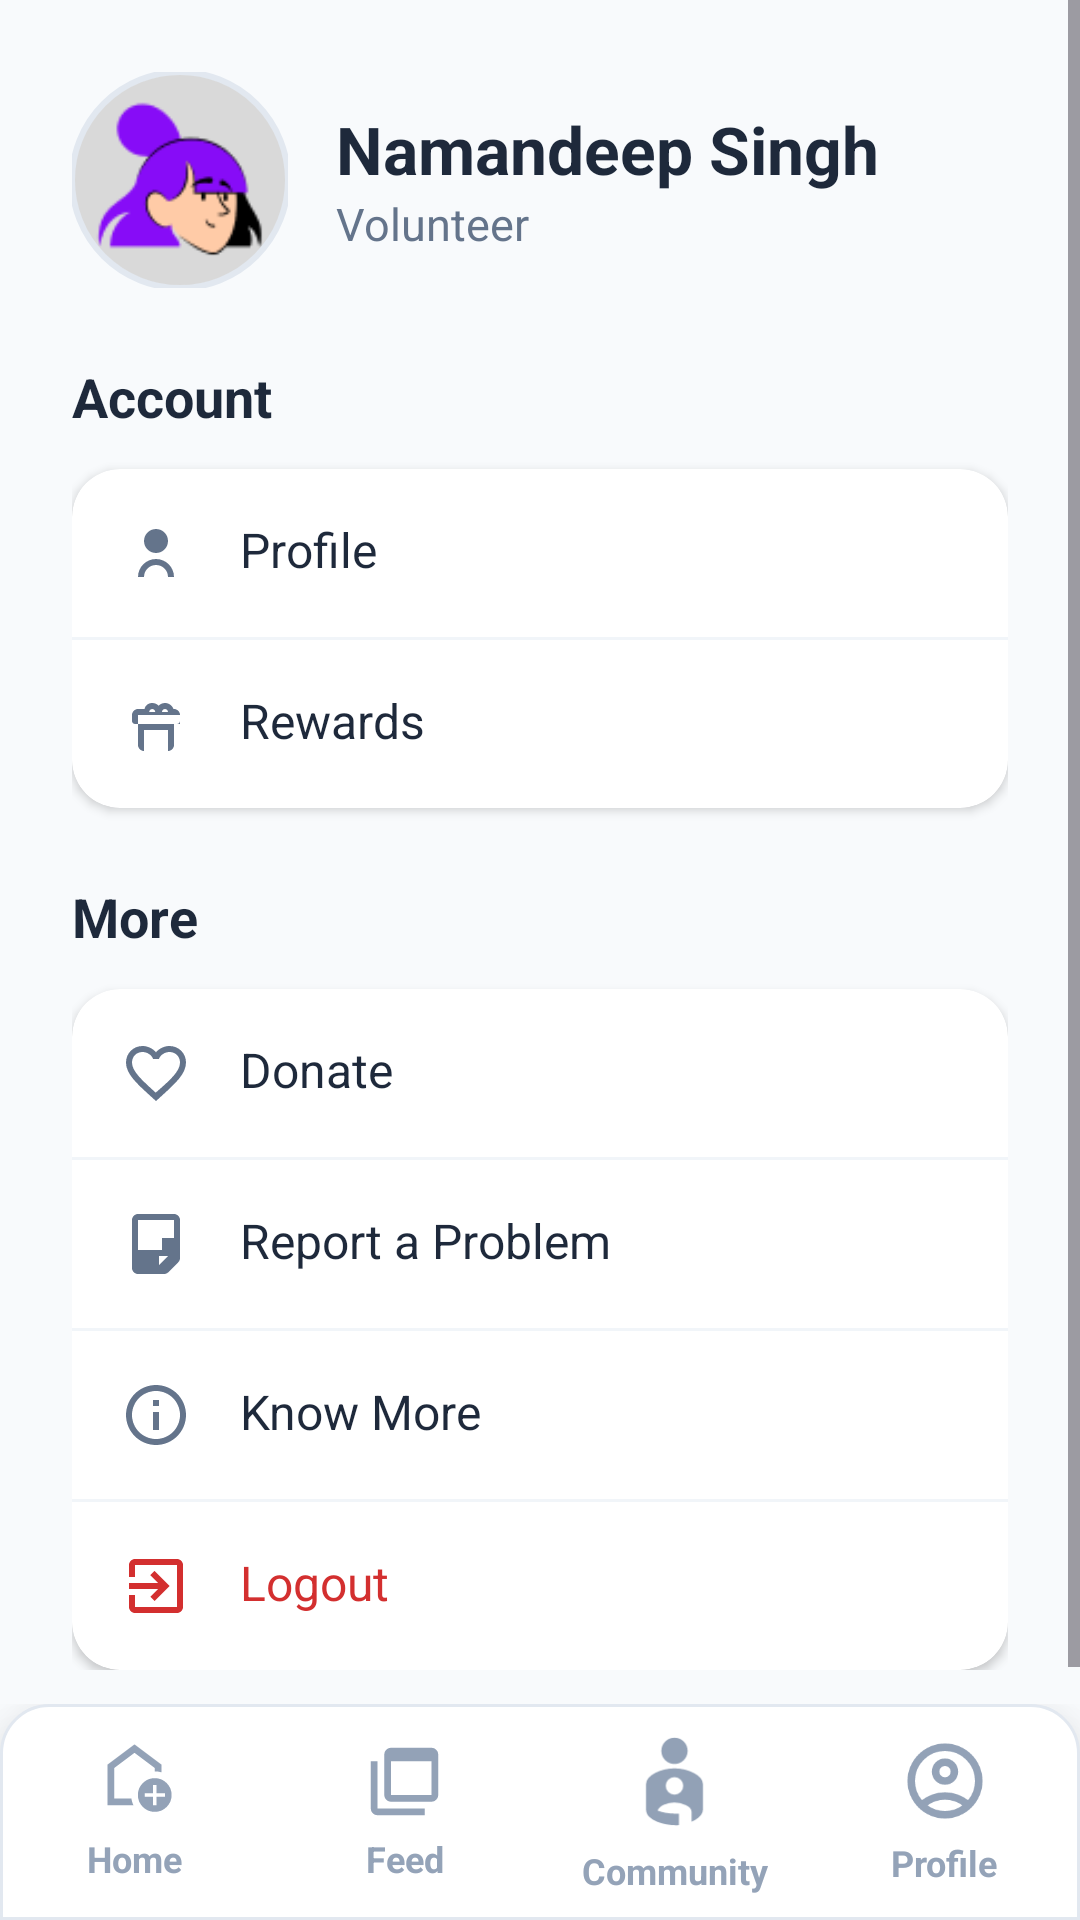

Android layout source for this screen:
<!-- AndroidManifest.xml: application theme Theme.SwachhtaSarthi -->
<!-- res/layout/activity_settings.xml -->
<?xml version="1.0" encoding="utf-8"?>
<androidx.constraintlayout.widget.ConstraintLayout xmlns:android="http://schemas.android.com/apk/res/android"
    xmlns:app="http://schemas.android.com/apk/res-auto"
    android:layout_width="match_parent"
    android:layout_height="match_parent"
    android:background="#F8FAFC">

    <ScrollView
        android:layout_width="0dp"
        android:layout_height="0dp"
        android:fillViewport="true"
        app:layout_constraintBottom_toTopOf="@+id/bottom_tray_container"
        app:layout_constraintEnd_toEndOf="parent"
        app:layout_constraintStart_toStartOf="parent"
        app:layout_constraintTop_toTopOf="parent">

        <LinearLayout
            android:layout_width="match_parent"
            android:layout_height="wrap_content"
            android:orientation="vertical"
            android:padding="24dp">

            <LinearLayout
                android:layout_width="match_parent"
                android:layout_height="wrap_content"
                android:gravity="center_vertical"
                android:orientation="horizontal"
                android:layout_marginBottom="24dp">

                <com.google.android.material.imageview.ShapeableImageView
                    android:id="@+id/ivProfileImage"
                    android:layout_width="72dp"
                    android:layout_height="72dp"
                    android:scaleType="centerCrop"
                    app:shapeAppearanceOverlay="@style/CircleImageView"
                    app:srcCompat="@drawable/profile_image"
                    app:strokeColor="#E2E8F0"
                    app:strokeWidth="2dp" />

                <LinearLayout
                    android:layout_width="wrap_content"
                    android:layout_height="wrap_content"
                    android:layout_marginStart="16dp"
                    android:orientation="vertical">

                    <TextView
                        android:id="@+id/tvProfileName"
                        android:layout_width="wrap_content"
                        android:layout_height="wrap_content"
                        android:text="Namandeep Singh"
                        android:textColor="#1E293B"
                        android:textSize="22sp"
                        android:textStyle="bold" />

                    <TextView
                        android:id="@+id/tvProfileRole"
                        android:layout_width="wrap_content"
                        android:layout_height="wrap_content"
                        android:text="Volunteer"
                        android:textColor="#64748B"
                        android:textSize="15sp" />
                </LinearLayout>
            </LinearLayout>

            <TextView
                android:layout_width="wrap_content"
                android:layout_height="wrap_content"
                android:text="Account"
                android:textColor="#1E293B"
                android:textSize="18sp"
                android:textStyle="bold"
                android:layout_marginBottom="12dp" />

            <androidx.cardview.widget.CardView
                android:layout_width="match_parent"
                android:layout_height="wrap_content"
                app:cardCornerRadius="16dp"
                app:cardElevation="2dp"
                android:layout_marginBottom="24dp">

                <LinearLayout
                    android:layout_width="match_parent"
                    android:layout_height="wrap_content"
                    android:orientation="vertical">

                    <TextView
                        android:id="@+id/tvAccountProfile"
                        android:layout_width="match_parent"
                        android:layout_height="wrap_content"
                        android:drawablePadding="16dp"
                        android:padding="16dp"
                        android:text="Profile"
                        android:textColor="#1E293B"
                        android:textSize="16sp"
                        app:drawableStartCompat="@drawable/ic_profile_outline"
                        app:drawableTint="#64748B" />

                    <View android:layout_width="match_parent" android:layout_height="1dp" android:background="#F1F5F9" />

                    <TextView
                        android:id="@+id/tvAccountScoreMetrics"
                        android:layout_width="match_parent"
                        android:layout_height="wrap_content"
                        android:padding="16dp"
                        android:text="Rewards"
                        android:textColor="#1E293B"
                        android:textSize="16sp"
                        app:drawableStartCompat="@drawable/ic_rewards_outline"
                        app:drawableTint="#64748B"
                        android:drawablePadding="16dp" />
                </LinearLayout>
            </androidx.cardview.widget.CardView>

            <TextView
                android:layout_width="wrap_content"
                android:layout_height="wrap_content"
                android:text="More"
                android:textColor="#1E293B"
                android:textSize="18sp"
                android:textStyle="bold"
                android:layout_marginBottom="12dp" />

            <androidx.cardview.widget.CardView
                android:layout_width="match_parent"
                android:layout_height="wrap_content"
                app:cardCornerRadius="16dp"
                app:cardElevation="2dp">

                <LinearLayout
                    android:layout_width="match_parent"
                    android:layout_height="wrap_content"
                    android:orientation="vertical">

                    <TextView
                        android:id="@+id/tvDonate"
                        android:layout_width="match_parent"
                        android:layout_height="wrap_content"
                        android:padding="16dp"
                        android:text="Donate"
                        android:textColor="#1E293B"
                        android:textSize="16sp"
                        app:drawableStartCompat="@drawable/ic_heart_outline"
                        app:drawableTint="#64748B"
                        android:drawablePadding="16dp" />

                    <View android:layout_width="match_parent" android:layout_height="1dp" android:background="#F1F5F9" />

                    <TextView
                        android:id="@+id/tvReportProblem"
                        android:layout_width="match_parent"
                        android:layout_height="wrap_content"
                        android:padding="16dp"
                        android:text="Report a Problem"
                        android:textColor="#1E293B"
                        android:textSize="16sp"
                        app:drawableStartCompat="@drawable/ic_report_problem_outline"
                        app:drawableTint="#64748B"
                        android:drawablePadding="16dp" />

                    <View android:layout_width="match_parent" android:layout_height="1dp" android:background="#F1F5F9" />

                    <TextView
                        android:id="@+id/tvMoreKnowMore"
                        android:layout_width="match_parent"
                        android:layout_height="wrap_content"
                        android:padding="16dp"
                        android:text="Know More"
                        android:textColor="#1E293B"
                        android:textSize="16sp"
                        app:drawableStartCompat="@drawable/ic_info_outline"
                        app:drawableTint="#64748B"
                        android:drawablePadding="16dp" />

                    <View android:layout_width="match_parent" android:layout_height="1dp" android:background="#F1F5F9" />

                    <TextView
                        android:id="@+id/tvLogout"
                        android:layout_width="match_parent"
                        android:layout_height="wrap_content"
                        android:padding="16dp"
                        android:text="Logout"
                        android:textColor="#D32F2F"
                        android:textSize="16sp"
                        app:drawableStartCompat="@drawable/ic_logout_outline"
                        app:drawableTint="#D32F2F"
                        android:drawablePadding="16dp" />
                </LinearLayout>
            </androidx.cardview.widget.CardView>

        </LinearLayout>
    </ScrollView>

    <FrameLayout
        android:id="@+id/bottom_tray_container"
        android:layout_width="match_parent"
        android:layout_height="wrap_content"
        app:layout_constraintBottom_toBottomOf="parent">
        <include layout="@layout/component_tray_bottom" />
    </FrameLayout>

</androidx.constraintlayout.widget.ConstraintLayout>
<!-- res/layout/component_tray_bottom.xml (included above) -->
<?xml version="1.0" encoding="utf-8"?>
<androidx.constraintlayout.widget.ConstraintLayout xmlns:android="http://schemas.android.com/apk/res/android"
    xmlns:app="http://schemas.android.com/apk/res-auto"
    android:layout_width="match_parent"
    android:layout_height="72dp"
    android:background="@drawable/bg_bottom_nav"
    android:elevation="16dp">

    <LinearLayout
        android:layout_width="match_parent"
        android:layout_height="match_parent"
        android:orientation="horizontal"
        android:weightSum="4">

        

        
        <LinearLayout
            android:id="@+id/nav_home"
            android:layout_width="0dp"
            android:layout_height="match_parent"
            android:layout_weight="1"
            android:background="?attr/selectableItemBackground"
            android:clickable="true"
            android:focusable="true"
            android:gravity="center"
            android:orientation="vertical">

            <ImageView
                android:id="@+id/imageButtonHome"
                android:layout_width="27dp"
                android:layout_height="27dp"
                app:srcCompat="@drawable/home_new" />

            <TextView
                android:id="@+id/textViewHome"
                android:layout_width="wrap_content"
                android:layout_height="wrap_content"
                android:layout_marginTop="4dp"
                android:text="Home"
                android:textColor="#94A3B8"
                android:textSize="12sp"
                android:textStyle="bold" />
        </LinearLayout>

        <LinearLayout
            android:id="@+id/nav_report"
            android:layout_width="0dp"
            android:layout_height="match_parent"
            android:layout_weight="1"
            android:background="?attr/selectableItemBackground"
            android:clickable="true"
            android:focusable="true"
            android:gravity="center"
            android:orientation="vertical">

            <ImageView
                android:id="@+id/imageButtonReport"
                android:layout_width="27dp"
                android:layout_height="27dp"
                app:srcCompat="@drawable/feed_new" />

            <TextView
                android:id="@+id/textViewReport"
                android:layout_width="wrap_content"
                android:layout_height="wrap_content"
                android:layout_marginTop="4dp"
                android:text="Feed"
                android:textColor="#94A3B8"
                android:textSize="12sp"
                android:textStyle="bold" />
        </LinearLayout>

        
        <LinearLayout
            android:id="@+id/nav_community"
            android:layout_width="0dp"
            android:layout_height="match_parent"
            android:layout_weight="1"
            android:background="?attr/selectableItemBackground"
            android:clickable="true"
            android:focusable="true"
            android:gravity="center"
            android:orientation="vertical">

            <ImageView
                android:id="@+id/imageButtonCommunity"
                android:layout_width="35dp"
                android:layout_height="35dp"
                app:srcCompat="@drawable/new_community_grey" />

            <TextView
                android:id="@+id/textViewCommunity"
                android:layout_width="wrap_content"
                android:layout_height="wrap_content"
                android:layout_marginTop="4dp"
                android:text="Community"
                android:textColor="#94A3B8"
                android:textSize="12sp"
                android:textStyle="bold" />
        </LinearLayout>

        
        <LinearLayout
            android:id="@+id/nav_profile"
            android:layout_width="0dp"
            android:layout_height="match_parent"
            android:layout_weight="1"
            android:background="?attr/selectableItemBackground"
            android:clickable="true"
            android:focusable="true"
            android:gravity="center"
            android:orientation="vertical">

            <ImageView
                android:id="@+id/imageButtonProfile"
                android:layout_width="30dp"
                android:layout_height="30dp"
                app:srcCompat="@drawable/profile_new" />

            <TextView
                android:id="@+id/textViewProfile"
                android:layout_width="wrap_content"
                android:layout_height="wrap_content"
                android:layout_marginTop="4dp"
                android:text="Profile"
                android:textColor="#94A3B8"
                android:textSize="12sp"
                android:textStyle="bold" />
        </LinearLayout>

    </LinearLayout>

</androidx.constraintlayout.widget.ConstraintLayout>
<!-- resources referenced by this layout -->
<resources>
  <!-- drawable bg_bottom_nav (drawable) -->
  <?xml version="1.0" encoding="utf-8"?>
  <shape xmlns:android="http://schemas.android.com/apk/res/android">
      <solid android:color="#FFFFFF" />
      <corners
          android:topLeftRadius="16dp"
          android:topRightRadius="16dp" />
      <stroke
          android:width="1dp"
          android:color="#E2E8F0" />
  </shape>
  <!-- drawable ic_heart_outline (drawable) -->
  <vector xmlns:android="http://schemas.android.com/apk/res/android"
      android:width="24dp"
      android:height="24dp"
      android:viewportWidth="24"
      android:viewportHeight="24">
      <path
          android:fillColor="#0F172A"
          android:pathData="M16.5,3c-1.74,0 -3.41,0.81 -4.5,2.09C10.91,3.81 9.24,3 7.5,3C4.42,3 2,5.42 2,8.5c0,3.78 3.4,6.86 8.55,11.54L12,21.35l1.45,-1.32C18.6,15.36 22,12.28 22,8.5C22,5.42 19.58,3 16.5,3zM12.1,18.55l-0.1,0.1l-0.1,-0.1C7.14,14.24 4,11.39 4,8.5C4,6.5 5.5,5 7.5,5c1.54,0 3.04,0.99 3.57,2.36h1.87C13.46,5.99 14.96,5 16.5,5c2,0 3.5,1.5 3.5,3.5c0,2.89 -3.14,5.74 -8.1,10.05z"/>
  </vector>
  <!-- drawable ic_info_outline (drawable) -->
  <vector xmlns:android="http://schemas.android.com/apk/res/android"
      android:width="24dp"
      android:height="24dp"
      android:viewportWidth="24"
      android:viewportHeight="24">
      <path
          android:fillColor="#0F172A"
          android:pathData="M11,17h2v-6h-2v6zM11,9h2V7h-2v2zM12,2C6.48,2 2,6.48 2,12s4.48,10 10,10 10,-4.48 10,-10S17.52,2 12,2zM12,20c-4.41,0 -8,-3.59 -8,-8s3.59,-8 8,-8 8,3.59 8,8 -3.59,8 -8,8z"/>
  </vector>
  <!-- drawable ic_logout_outline (drawable) -->
  <vector xmlns:android="http://schemas.android.com/apk/res/android"
      android:width="24dp"
      android:height="24dp"
      android:viewportWidth="24"
      android:viewportHeight="24">
      <path
          android:fillColor="#0F172A"
          android:pathData="M10.09,15.59L11.5,17l5,-5 -5,-5 -1.41,1.41L12.67,11H3v2h9.67l-2.58,2.59zM19,3H5c-1.1,0 -2,0.9 -2,2v4h2V5h14v14H5v-4H3v4c0,1.1 0.9,2 2,2h14c1.1,0 2,-0.9 2,-2V5c0,-1.1 -0.9,-2 -2,-2z"/>
  </vector>
  <!-- drawable ic_profile_outline (drawable) -->
  <vector xmlns:android="http://schemas.android.com/apk/res/android"
      android:width="24dp"
      android:height="24dp"
      android:viewportWidth="24"
      android:viewportHeight="24">
      <path
          android:fillColor="#0F172A"
          android:pathData="M12,12c2.21,0 4,-1.79 4,-4s-1.79,-4 -4,-4 -4,1.79 -4,4 1.79,4 4,4zM12,14c-3.31,0 -6,2.69 -6,6h2c0,-2.21 1.79,-4 4,-4s4,1.79 4,4h2c0,-3.31 -2.69,-6 -6,-6z"/>
  </vector>
  <!-- drawable ic_report_problem_outline (drawable) -->
  <vector xmlns:android="http://schemas.android.com/apk/res/android"
      android:width="24dp"
      android:height="24dp"
      android:viewportWidth="24"
      android:viewportHeight="24">
      <path
          android:fillColor="#0F172A"
          android:pathData="M20,8.69V4c0,-1.1 -0.9,-2 -2,-2H6C4.9,2 4,2.9 4,4v16c0,1.1 0.9,2 2,2h8.69c0.52,0 1.02,-0.2 1.39,-0.57l3.34,-3.34c0.37,-0.37 0.58,-0.87 0.58,-1.39V8.69zM6,4h12v6h-4v4H6V4zM13,19v-3h3l-3,3z"/>
  </vector>
  <style name="CircleImageView" parent="">
          <item name="cornerSize">50%</item>
      </style>
  <style name="Theme.SwachhtaSarthi" parent="Base.Theme.SwachhtaSarthi" />
  <style name="Base.Theme.SwachhtaSarthi" parent="Theme.Material3.DayNight.NoActionBar">
          
          <item name="android:statusBarColor">#FFFFFF</item>
          <item name="android:navigationBarColor">#FFFFFF</item>
  
          
          <item name="android:windowLightStatusBar">true</item>
          <item name="android:windowLightNavigationBar">true</item>
      </style>
</resources>
